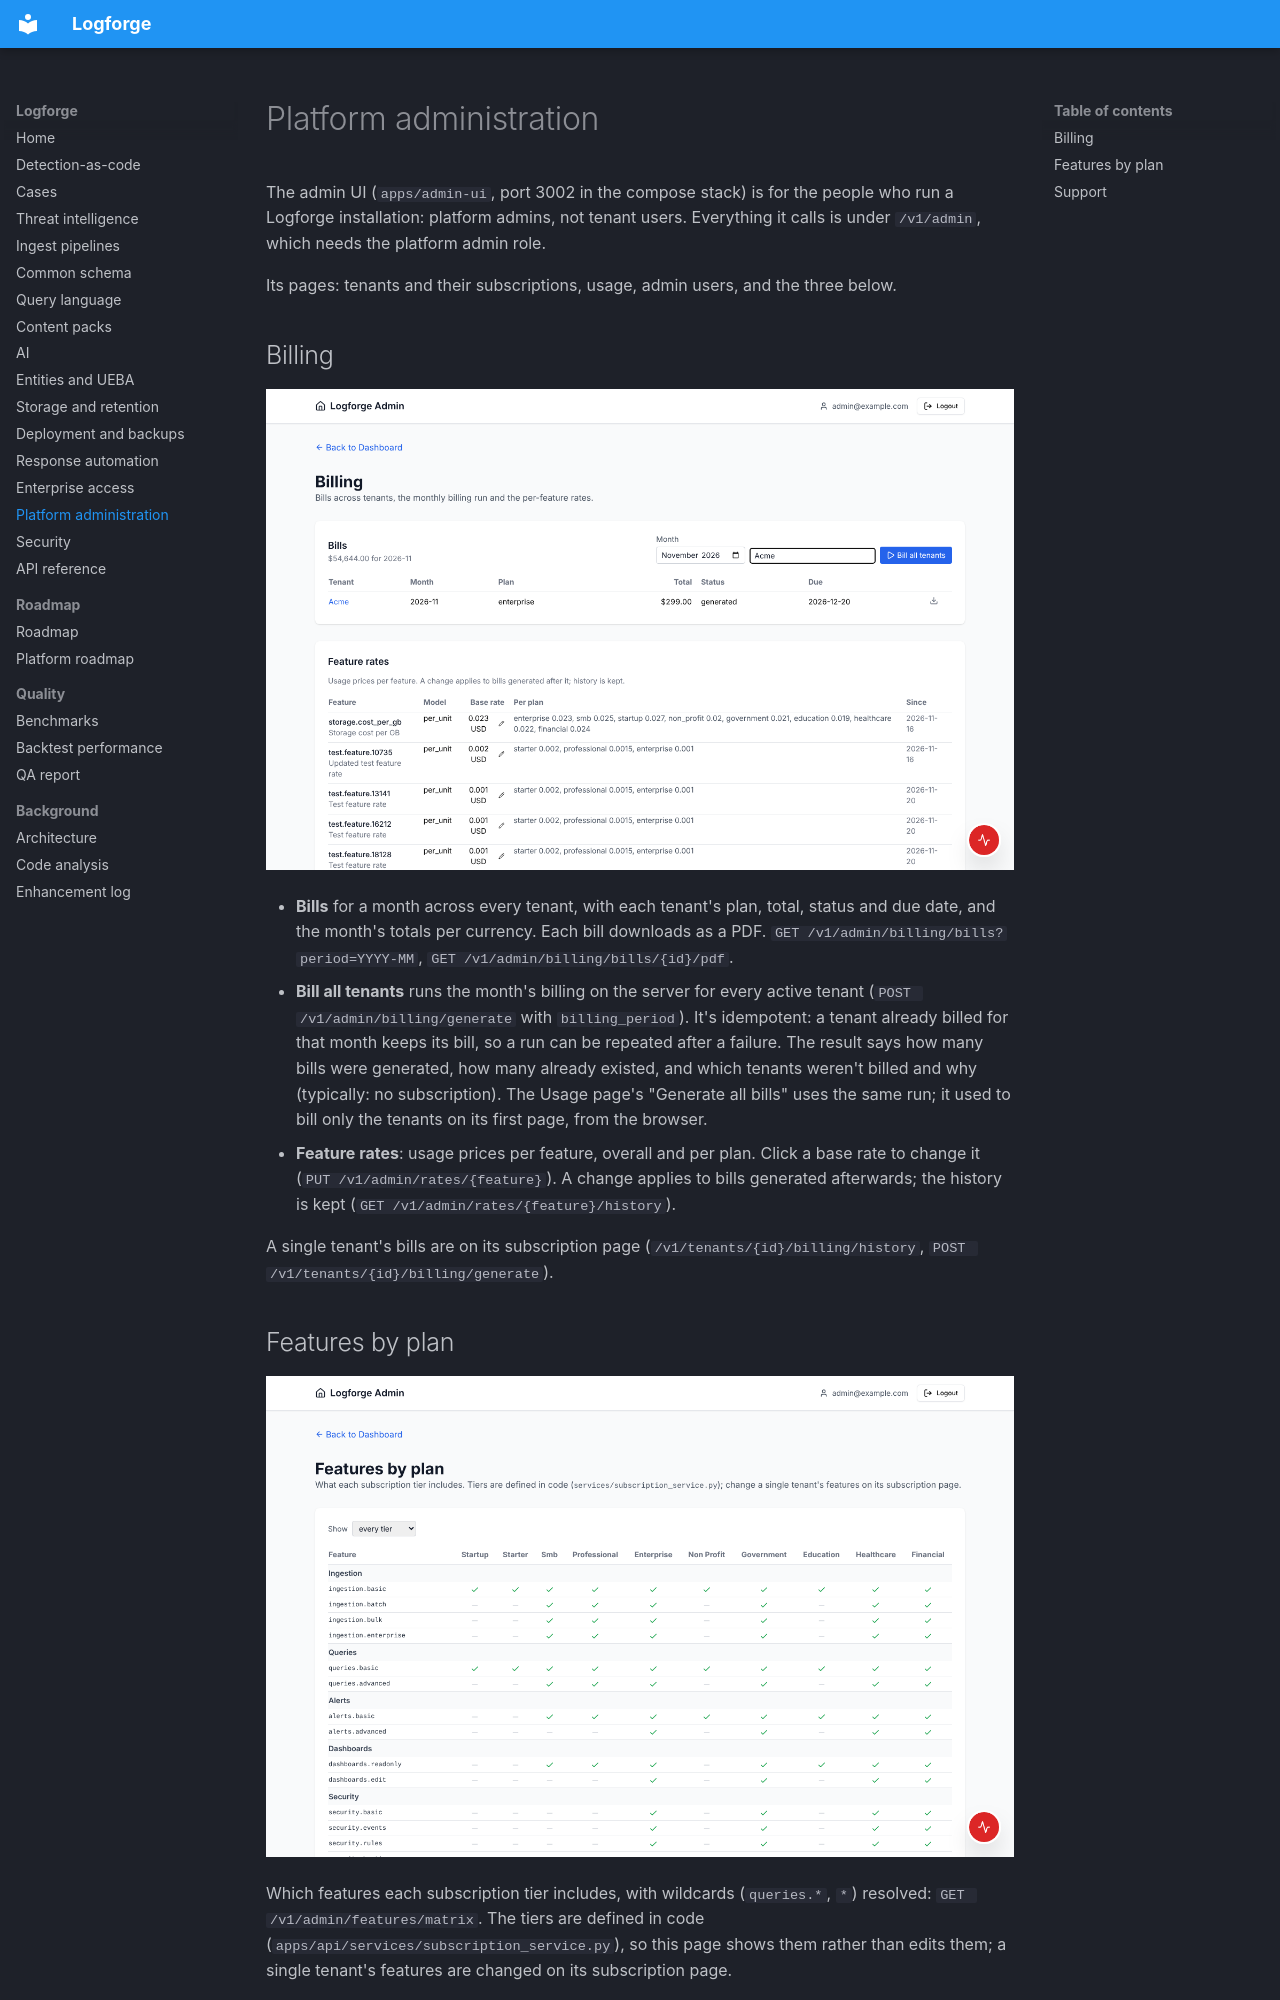

repository: miteshpant/Logforge · page: admin/index.html · generator: mkdocs

# Platform administration

The admin UI (`apps/admin-ui`, port 3002 in the compose stack) is for the
people who run a Logforge installation: platform admins, not tenant users.
Everything it calls is under `/v1/admin`, which needs the platform admin
role.

Its pages: tenants and their subscriptions, usage, admin users, and the
three below.

## Billing

![Billing](images/admin-billing.png)

- **Bills** for a month across every tenant, with each tenant's plan, total,
  status and due date, and the month's totals per currency. Each bill
  downloads as a PDF. `GET /v1/admin/billing/bills?period=YYYY-MM`,
  `GET /v1/admin/billing/bills/{id}/pdf`.
- **Bill all tenants** runs the month's billing on the server for every
  active tenant (`POST /v1/admin/billing/generate` with `billing_period`).
  It's idempotent: a tenant already billed for that month keeps its bill,
  so a run can be repeated after a failure. The result says how many bills
  were generated, how many already existed, and which tenants weren't
  billed and why (typically: no subscription). The Usage page's "Generate
  all bills" uses the same run; it used to bill only the tenants on its
  first page, from the browser.
- **Feature rates**: usage prices per feature, overall and per plan. Click
  a base rate to change it (`PUT /v1/admin/rates/{feature}`). A change
  applies to bills generated afterwards; the history is kept
  (`GET /v1/admin/rates/{feature}/history`).

A single tenant's bills are on its subscription page
(`/v1/tenants/{id}/billing/history`, `POST /v1/tenants/{id}/billing/generate`).
